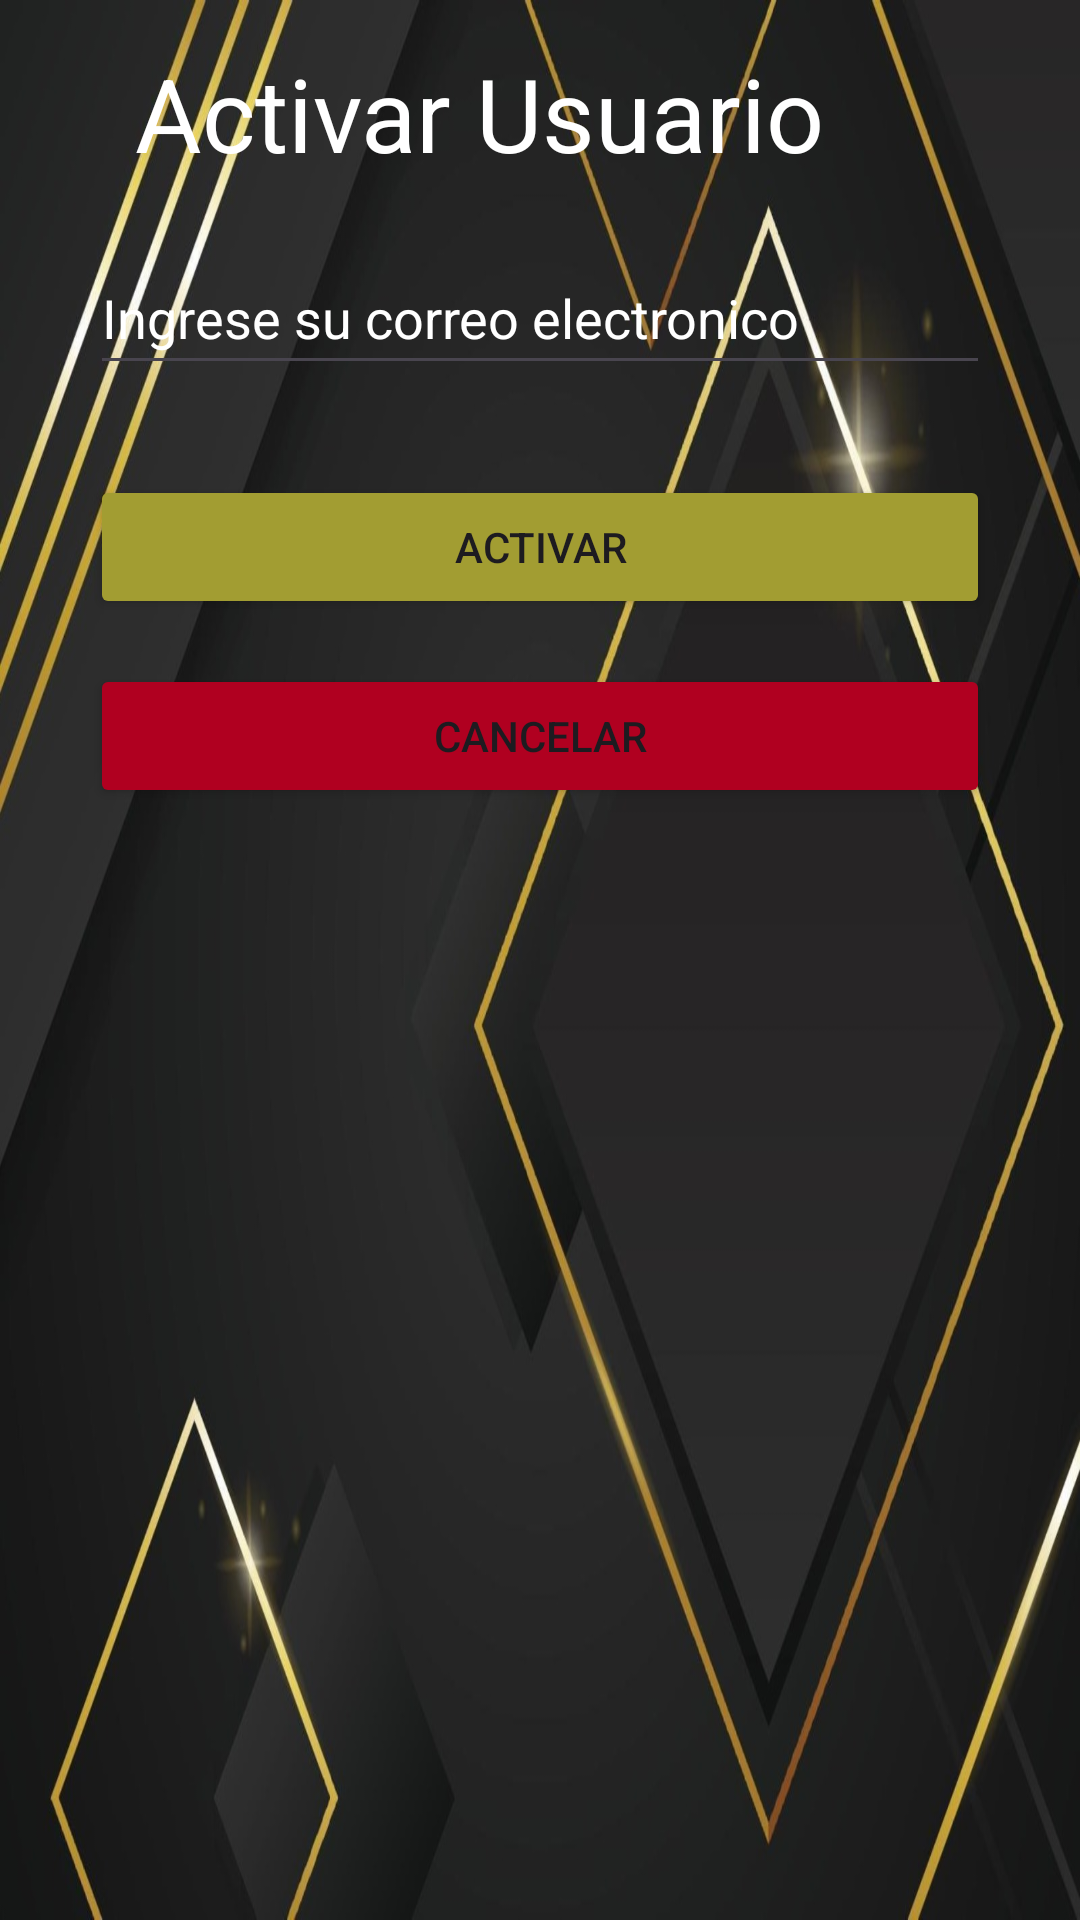

Layout XML and referenced resources for this Android screen:
<!-- AndroidManifest.xml: application theme Theme.ProyectoMovil -->
<!-- res/layout/activity_activar_usuario.xml -->
<?xml version="1.0" encoding="utf-8"?>
<LinearLayout xmlns:android="http://schemas.android.com/apk/res/android"
    xmlns:app="http://schemas.android.com/apk/res-auto"
    xmlns:tools="http://schemas.android.com/tools"
    android:id="@+id/main"
    android:layout_width="match_parent"
    android:background="@drawable/fondo"
    android:layout_height="match_parent"
    android:orientation="vertical"
    tools:context=".ui.ActivarUsuarioActivity">


    <TextView
        android:id="@+id/textView6"
        android:layout_width="match_parent"
        android:layout_height="wrap_content"
        android:layout_marginStart="45dp"
        android:layout_marginTop="15dp"
        android:layout_marginEnd="30dp"
        android:text="@string/textview_Activar"
        android:textColor="@color/white"
        android:textSize="34sp" />

    <EditText
        android:id="@+id/editTextCorreoActivo"
        android:layout_width="match_parent"
        android:layout_height="wrap_content"
        android:layout_marginStart="30dp"
        android:layout_marginTop="20dp"
        android:layout_marginEnd="30dp"
        android:layout_marginBottom="30dp"
        android:ems="10"
        android:hint="@string/editText_Email"
        android:inputType="text"
        android:minHeight="48dp"
        android:textColor="@color/white"
        android:textColorHint="@color/white" />

    <Button
        android:id="@+id/button3"
        android:layout_width="match_parent"
        android:layout_height="wrap_content"
        android:layout_marginStart="30dp"
        android:layout_marginEnd="30dp"
        android:backgroundTint="@color/gold"
        android:onClick="clickActivarAccount"
        android:text="@string/buton_Activar" />

    <Button
        android:id="@+id/button4"
        android:layout_width="match_parent"
        android:layout_height="wrap_content"
        android:layout_marginStart="30dp"
        android:layout_marginTop="15dp"
        android:layout_marginEnd="30dp"
        android:backgroundTint="@color/design_default_color_error"
        android:onClick="clickreturnBackActivity"
        android:text="Cancelar" />
</LinearLayout>
<!-- resources referenced by this layout -->
<resources>
  <color name="gold">#A29D32</color>
  <color name="white">#FFFFFFFF</color>
  <!-- drawable fondo: jpg bitmap (drawable, 117802 bytes) -->
  <string name="buton_Activar">Activar</string>
  <string name="editText_Email">Ingrese su correo electronico</string>
  <string name="textview_Activar">Activar Usuario</string>
  <style name="Theme.ProyectoMovil" parent="Base.Theme.ProyectoMovil" />
  <style name="Base.Theme.ProyectoMovil" parent="Theme.Material3.DayNight.NoActionBar">
          
          
      </style>
</resources>
